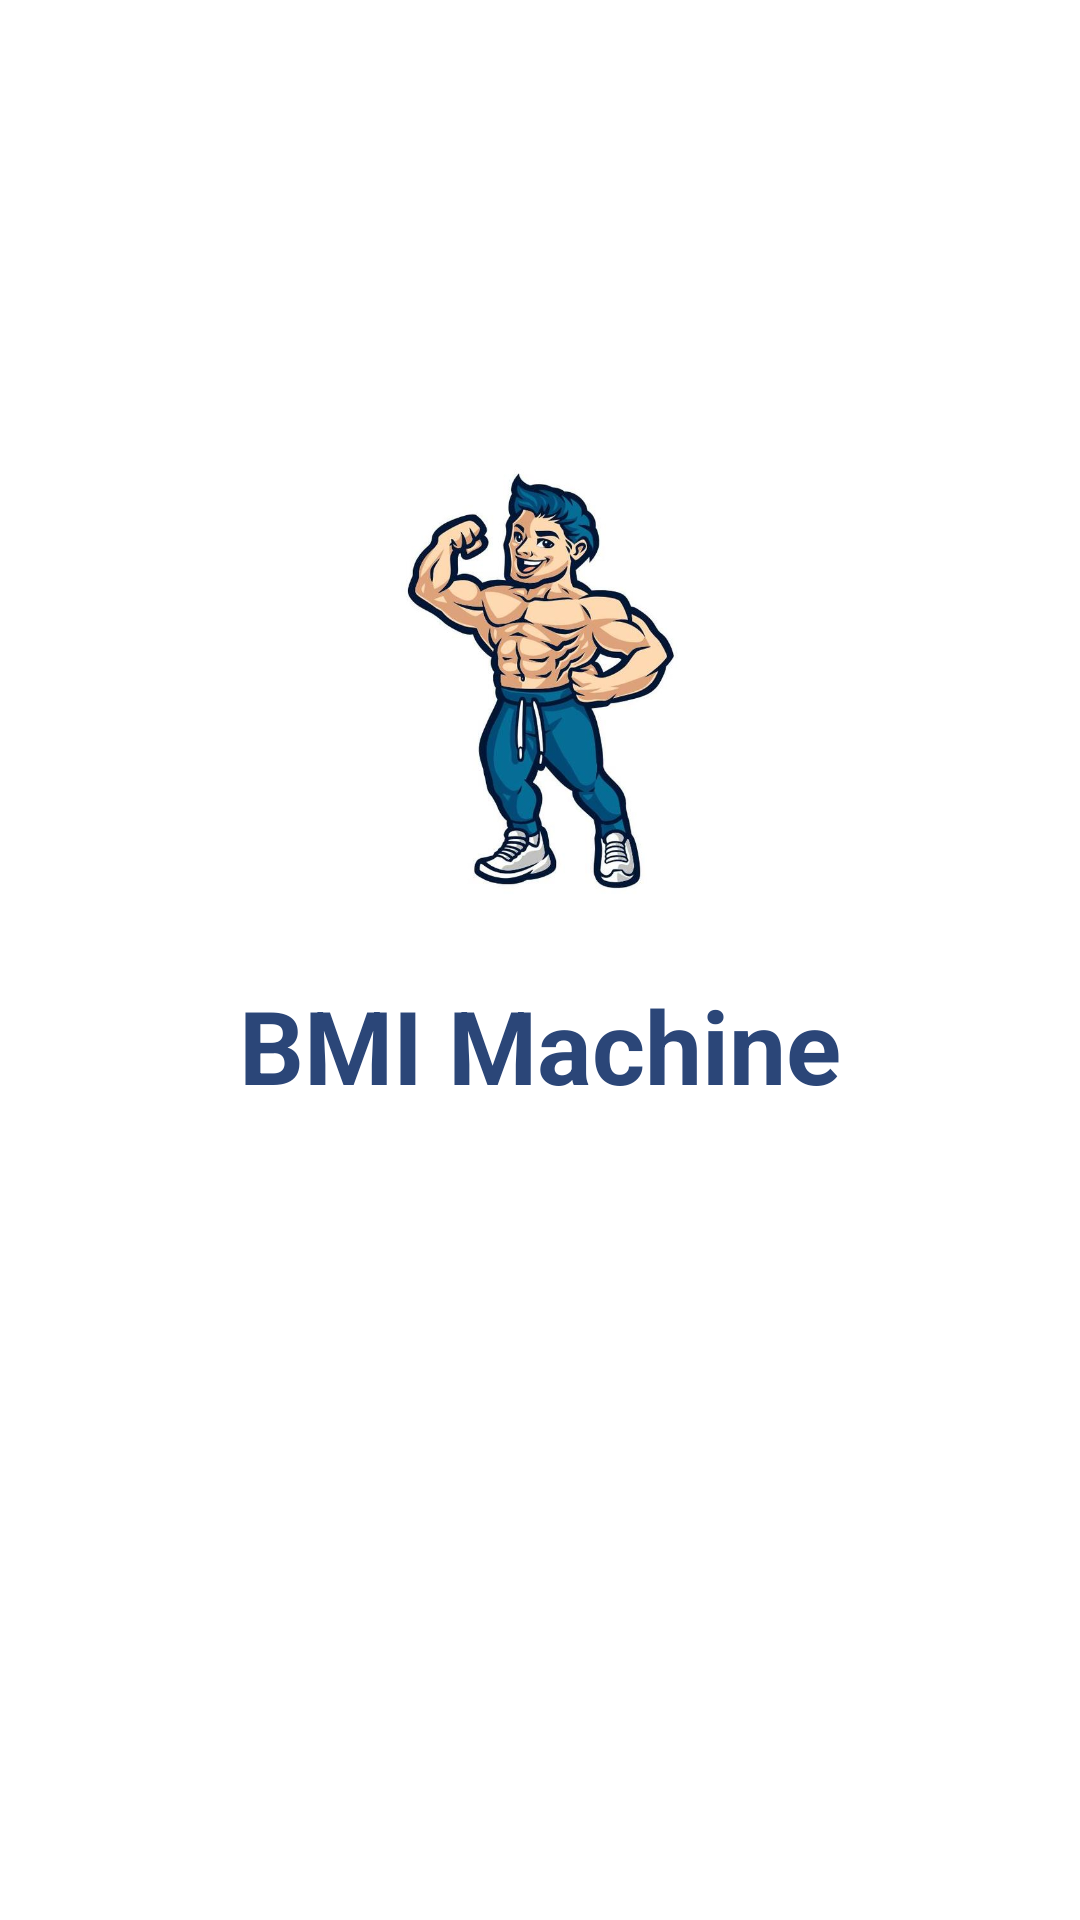

Produce the Android XML layout that renders to this screen, including the resource entries it uses.
<!-- AndroidManifest.xml: application theme Theme.BMIMachine -->
<!-- res/layout/activity_main.xml -->
<?xml version="1.0" encoding="utf-8"?>
<androidx.constraintlayout.widget.ConstraintLayout xmlns:android="http://schemas.android.com/apk/res/android"
    xmlns:app="http://schemas.android.com/apk/res-auto"
    xmlns:tools="http://schemas.android.com/tools"
    android:id="@+id/main"
    android:layout_width="match_parent"
    android:layout_height="match_parent"
    android:background="@color/white"
    tools:context=".MainActivity">


    <ImageView
        android:id="@+id/imageView"
        android:layout_width="129dp"
        android:layout_height="151dp"
        android:layout_marginBottom="180dp"
        app:layout_constraintBottom_toBottomOf="parent"
        app:layout_constraintEnd_toEndOf="parent"
        app:layout_constraintHorizontal_bias="0.5"
        app:layout_constraintStart_toStartOf="parent"
        app:layout_constraintTop_toTopOf="parent"
        app:layout_constraintVertical_bias="0.5"
        app:srcCompat="@drawable/fitnessimage" />

    <TextView
        android:id="@+id/textView"
        android:layout_width="wrap_content"
        android:layout_height="wrap_content"
        android:layout_marginTop="20dp"
        android:text="BMI Machine"
        android:textColor="@android:color/system_control_activated_dark"
        android:textSize="34sp"
        android:textStyle="bold"
        app:layout_constraintEnd_toEndOf="parent"
        app:layout_constraintHorizontal_bias="0.5"
        app:layout_constraintStart_toStartOf="parent"
        app:layout_constraintTop_toBottomOf="@+id/imageView" />

    <Button
        android:id="@+id/button"
        android:layout_width="88dp"
        android:layout_height="55dp"
        android:layout_marginTop="20dp"
        android:background="@null"
        android:backgroundTint="@android:color/system_control_activated_dark"
        android:text="Run"
        android:textColor="@color/white"
        app:layout_constraintEnd_toEndOf="parent"
        app:layout_constraintHorizontal_bias="0.498"
        app:layout_constraintStart_toStartOf="parent"
        app:layout_constraintTop_toBottomOf="@+id/textView" />


</androidx.constraintlayout.widget.ConstraintLayout>
<!-- resources referenced by this layout -->
<resources>
  <!-- drawable fitnessimage: jpg bitmap (drawable, 42048 bytes) -->
  <style name="Theme.BMIMachine" parent="Base.Theme.BMIMachine" />
  <style name="Base.Theme.BMIMachine" parent="Theme.Material3.DayNight.NoActionBar">
          
          
      </style>
  <!-- not gathered from this repository: default colours our renderer supplied (Android Studio template values) -->
  <color name="white">#FFFFFFFF</color>
</resources>
